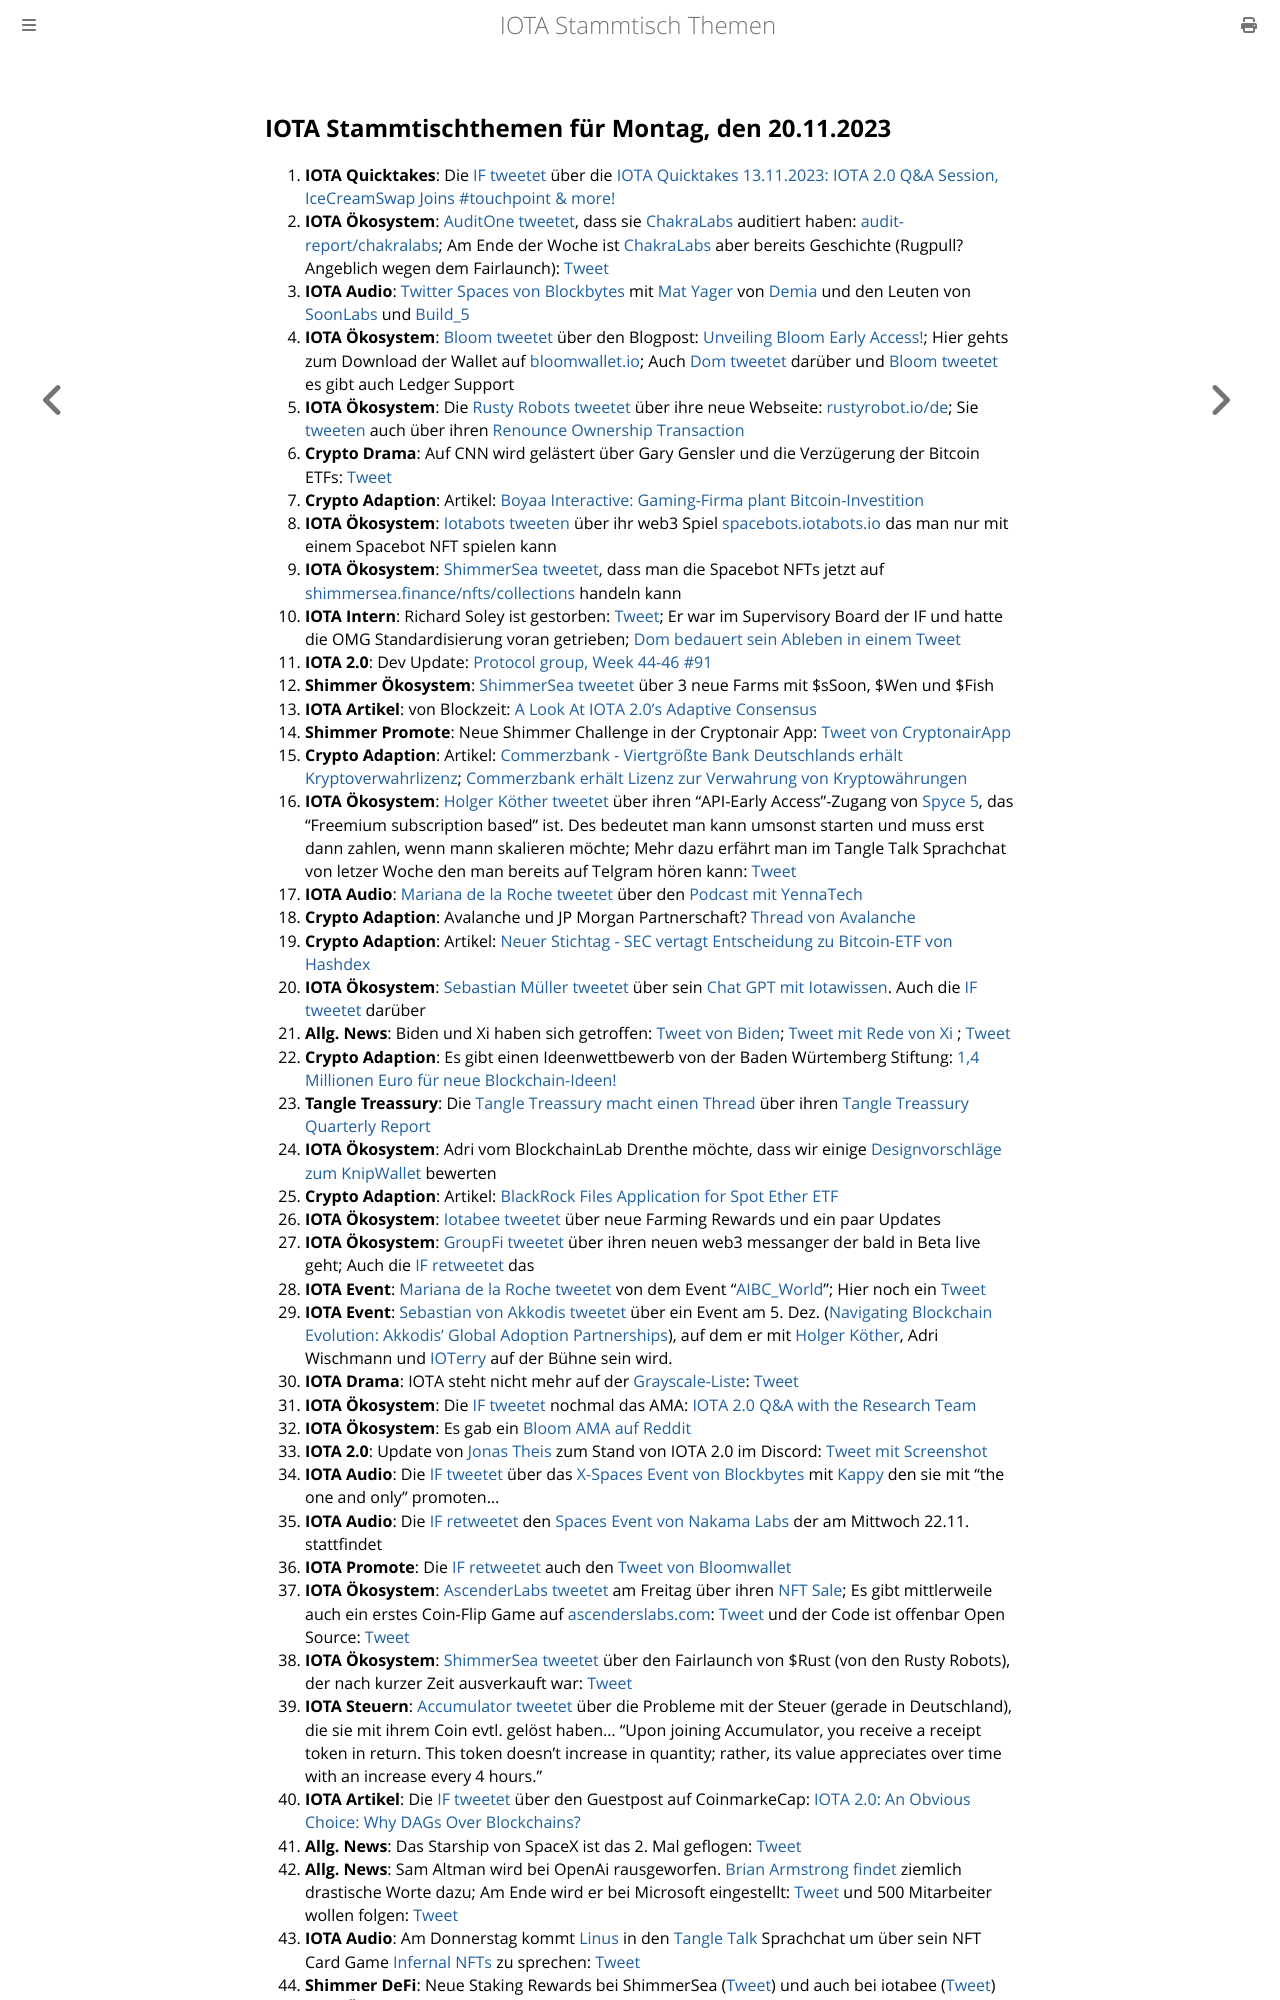

repository: iota-community/community-events · page: stammtisch/2023-11-20/index.html · generator: mdbook

## IOTA Stammtischthemen für Montag, den 20.11.2023

1. **IOTA Quicktakes**: Die [IF tweetet](https://x.com/iota/status/1724004276006011103?s=20) über die [IOTA Quicktakes 13.11.2023: IOTA 2.0 Q&A Session, IceCreamSwap Joins #touchpoint & more!](https://www.youtube.com/watch?v=FffFKjL9nSs)
2. **IOTA Ökosystem**: [AuditOne tweetet](https://x.com/auditone_team/status/1724350355066978618?s=20), dass sie [ChakraLabs](https://twitter.com/LabsChakra) auditiert haben: [audit-report/chakralabs](https://www.auditone.io/audit-report/chakralabs); Am Ende der Woche ist [ChakraLabs](https://twitter.com/LabsChakra) aber bereits Geschichte (Rugpull? Angeblich wegen dem Fairlaunch): [Tweet](https://x.com/LabsChakra/status/1726095661660307709?s=20)
3. **IOTA Audio**: [Twitter Spaces von Blockbytes](https://x.com/blockbytescom/status/1724108727479873974?s=20) mit [Mat Yager](https://twitter.com/Mat_Yarger) von [Demia](https://twitter.com/_Demia) und den Leuten von [SoonLabs](https://twitter.com/soon_labs) und [Build_5](https://twitter.com/build5tech)
4. **IOTA Ökosystem**: [Bloom tweetet](https://x.com/bloomwalletio/status/1724454024005468568?s=20) über den Blogpost: [Unveiling Bloom Early Access!](https://medium.com/bloom-wallet/unveiling-bloom-early-access-8038d29c5f86); Hier gehts zum Download der Wallet auf [bloomwallet.io](https://bloomwallet.io/); Auch [Dom tweetet](https://x.com/DomSchiener/status/1724457015341117582?s=20) darüber und [Bloom tweetet](https://x.com/bloomwalletio/status/1726656912878682372?s=20) es gibt auch Ledger Support
5. **IOTA Ökosystem**: Die [Rusty Robots tweetet](https://x.com/RustyRobotCC/status/1724469376441606529?s=20) über ihre neue Webseite: [rustyrobot.io/de](https://www.rustyrobot.io/de); Sie [tweeten](https://x.com/RustyRobotCC/status/1726525703263330767?s=20) auch über ihren [Renounce Ownership Transaction](https://explorer.evm.shimmer.network/tx/0xefb99c56da0220f4c3fb3cfd5689222b6aaf16e4fd7f242fc401b660d04d13d6)
6. **Crypto Drama**: Auf CNN wird gelästert über Gary Gensler und die Verzügerung der Bitcoin ETFs: [Tweet](https://x.com/BTC_Archive/status/1724471921734013287?s=20)
7. **Crypto Adaption**: Artikel: [Boyaa Interactive: Gaming-Firma plant Bitcoin-Investition](https://www.blocktrainer.de/boyaa-interactive-gaming-firma-plant-bitcoin-investition/)
8. **IOTA Ökosystem**: [Iotabots tweeten](https://x.com/iotabots/status/1724313715128889751?s=20) über ihr web3 Spiel [spacebots.iotabots.io](https://spacebots.iotabots.io/) das man nur mit einem Spacebot NFT spielen kann
9. **IOTA Ökosystem**: [ShimmerSea tweetet](https://x.com/ShimmerSeaDEX/status/1724448795126055222?s=20), dass man die Spacebot NFTs jetzt auf [shimmersea.finance/nfts/collections](https://shimmersea.finance/nfts/collections/0xA10F4eb010F85F0F21107cc4F7464cF7da73076C) handeln kann
10. **IOTA Intern**: Richard Soley ist gestorben: [Tweet](https://x.com/SebaKremer/status/1724519882589385111?s=20); Er war im Supervisory Board der IF und hatte die OMG Standardisierung voran getrieben; [Dom bedauert sein Ableben in einem Tweet](https://x.com/DomSchiener/status/1724668349529882883?s=20)
11. **IOTA 2.0**: Dev Update: [Protocol group, Week 44-46 #91](https://github.com/iotaledger/research-updates/discussions/91)
12. **Shimmer Ökosystem**: [ShimmerSea tweetet](https://x.com/ShimmerSeaDEX/status/1724683651147771938?s=20) über 3 neue Farms mit $sSoon, $Wen und $Fish
13. **IOTA Artikel**: von Blockzeit: [A Look At IOTA 2.0’s Adaptive Consensus](https://www.blockzeit.com/iota-2-0-adaptive-consensus/)
14. **Shimmer Promote**: Neue Shimmer Challenge in der Cryptonair App: [Tweet von CryptonairApp](https://x.com/CryptonaireApp/status/1724460734594027770?s=20)
15. **Crypto Adaption**: Artikel: [Commerzbank - Viertgrößte Bank Deutschlands erhält Kryptoverwahrlizenz](https://www.btc-echo.de/schlagzeilen/bitcoin-und-co-commerzbank-erhaelt-kryptoverwahrlizenz-174580/); [Commerzbank erhält Lizenz zur Verwahrung von Kryptowährungen](https://www.wiwo.de/finanzen/boerse/bitcoin-kurs-aktuell-commerzbank-erhaelt-lizenz-zur-verwahrung-von-kryptowaehrungen/27382428.html)
16. **IOTA Ökosystem**: [Holger Köther tweetet](https://x.com/HolgerKoether/status/1724810927114006576?s=20) über ihren "API-Early Access"-Zugang von [Spyce 5](https://twitter.com/SPYCE_5), das "Freemium subscription based" ist. Des bedeutet man kann umsonst starten und muss erst dann zahlen, wenn mann skalieren möchte; Mehr dazu erfährt man im Tangle Talk Sprachchat von letzer Woche den man bereits auf Telgram hören kann: [Tweet](https://x.com/tangle_talk/status/1725914977716883683?s=20)
17. **IOTA Audio**: [Mariana de la Roche tweetet](https://x.com/Marianadlrw/status/1724816722417319993?s=20) über den [Podcast mit YennaTech](https://podcasters.spotify.com/pod/show/inatba/episodes/Yeena-Tech--Asia-e2bv9kt/a-aak59ve)
18. **Crypto Adaption**: Avalanche und JP Morgan Partnerschaft? [Thread von Avalanche](https://x.com/avax/status/1724759482238927161?s=20)
19. **Crypto Adaption**: Artikel: [Neuer Stichtag - SEC vertagt Entscheidung zu Bitcoin-ETF von Hashdex](https://www.btc-echo.de/schlagzeilen/sec-vertagt-entscheidung-zu-bitcoin-etf-von-hashdex-174617/)
20. **IOTA Ökosystem**: [Sebastian Müller tweetet](https://x.com/NaitsabesMue/status/1725050695563272517?s=20) über sein [Chat GPT mit Iotawissen](https://chat.openai.com/g/g-CGc6SfNN0-iota-insight). Auch die [IF tweetet](https://x.com/iota/status/1725055947809128915?s=20) darüber
21. **Allg. News**: Biden und Xi haben sich getroffen: [Tweet von Biden](https://x.com/POTUS/status/1724941601661718940?s=20); [Tweet mit Rede von Xi](https://x.com/business/status/1725053470104043620?s=20) ; [Tweet](https://x.com/business/status/1724887837684695548?s=20)
22. **Crypto Adaption**: Es gibt einen Ideenwettbewerb von der Baden Würtemberg Stiftung: [1,4 Millionen Euro für neue Blockchain-Ideen!](https://krypto-x.biz/2023/11/16/14-millionen-euro-fuer-neue-blockchain-ideen/)
23. **Tangle Treassury**: Die [Tangle Treassury macht einen Thread](https://x.com/TangleTreasury/status/1724902189746020788?s=20) über ihren [Tangle Treassury Quarterly Report](https://t.co/5yyGESXRYi)
24. **IOTA Ökosystem**: Adri vom BlockchainLab Drenthe möchte, dass wir einige [Designvorschläge zum KnipWallet](https://en.99designs.nl/mobile-app-design/contests/bring-purpose-bound-money-st-century-1253751/poll/c9849bd07f/vote?utm_source=voting_app&utm_medium=web&utm_campaign=voting) bewerten
25. **Crypto Adaption**: Artikel: [BlackRock Files Application for Spot Ether ETF](https://www.coindesk.com/policy/2023/11/16/blackrock-files-application-for-spot-ether-etf/?utm_source=twitter&utm_term=organic&utm_medium=social&utm_content=editorial&utm_campaign=coindesk_main)
26. **IOTA Ökosystem**: [Iotabee tweetet](https://x.com/iotabee/status/1725089820790132772?s=20) über neue Farming Rewards und ein paar Updates
27. **IOTA Ökosystem**: [GroupFi tweetet](https://x.com/groupficom/status/1725137334549844221?s=20) über ihren neuen web3 messanger der bald in Beta live geht; Auch die [IF retweetet](https://x.com/iota/status/1725482275842777145?s=20) das
28. **IOTA Event**: [Mariana de la Roche tweetet](https://x.com/Marianadlrw/status/1725151111646945621?s=20) von dem Event "[AIBC_World](https://twitter.com/AIBC_World)"; Hier noch ein [Tweet](https://x.com/Marianadlrw/status/1725151647817445752?s=20)
29. **IOTA Event**: [Sebastian von Akkodis tweetet](https://x.com/Sebasti65365174/status/1725156054885867523?s=20) über ein Event am 5. Dez. ([Navigating Blockchain Evolution: Akkodis' Global Adoption Partnerships](https://www.linkedin.com/events/7128077292056023042/about/?invite=false&message=false&sAtp=&sTrk=&sV=&showRequesters=false&showShareByPost=false?utm_medium=social&utm_source=clearview&utm_campaign=linkedin_live&utm_term=global&utm_content=blockchain_live)), auf dem er mit [Holger Köther](https://twitter.com/HolgerKoether), Adri Wischmann und [IOTerry](https://twitter.com/io_terry) auf der Bühne sein wird.
30. **IOTA Drama**: IOTA steht nicht mehr auf der [Grayscale-Liste](https://www.lseg.com/content/dam/ftse-russell/en_us/documents/factsheets/fgutsr_20230929.pdf): [Tweet](https://x.com/KimJongUnrekt/status/1725142250433487146?s=20)
31. **IOTA Ökosystem**: Die [IF tweetet](https://x.com/iota/status/1724895195278295541?s=20) nochmal das AMA: [IOTA 2.0 Q&A with the Research Team](https://www.youtube.com/watch?v=gy08jK3lqx4)
32. **IOTA Ökosystem**: Es gab ein [Bloom AMA auf Reddit](https://www.reddit.com/r/Iota/comments/17wnvcl/bloom_ama_friday_17th_november/?rdt=50064)
33. **IOTA 2.0**: Update von [Jonas Theis](https://twitter.com/jonastheis_) zum Stand von IOTA 2.0 im Discord: [Tweet mit Screenshot](https://x.com/Vrom14286662/status/1725428964842258679?s=20)
34. **IOTA Audio**: Die [IF tweetet](https://x.com/iota/status/1725447099037159700?s=20) über das [X-Spaces Event von Blockbytes ](https://x.com/blockbytescom/status/1726394936763752944?s=20) mit [Kappy](https://twitter.com/Rob_Daykin) den sie mit "the one and only" promoten...
35. **IOTA Audio**: Die [IF retweetet](https://x.com/iota/status/1725509634985709799?s=20) den [Spaces Event von Nakama Labs](https://x.com/Nakama_Labs/status/1725502265832685755?s=20) der am Mittwoch 22.11. stattfindet
36. **IOTA Promote**: Die [IF retweetet](https://x.com/iota/status/1725434667304636462?s=20) auch den [Tweet von Bloomwallet](https://twitter.com/bloomwalletio/status/1725206896359936386)
37. **IOTA Ökosystem**: [AscenderLabs tweetet](https://x.com/AscendersLabs/status/1725515986944827577?s=20) am Freitag über ihren [NFT Sale](https://mint.ascenderslabs.com/); Es gibt mittlerweile auch ein erstes Coin-Flip Game auf [ascenderslabs.com](https://ascenderslabs.com/): [Tweet](https://x.com/AscendersLabs/status/1726318095273537566?s=20) und der Code ist offenbar Open Source: [Tweet](https://x.com/AscendersLabs/status/1726341292752240895?s=20)
38. **IOTA Ökosystem**: [ShimmerSea tweetet](https://x.com/ShimmerSeaDEX/status/1724503217914991044?s=20) über den Fairlaunch von $Rust (von den Rusty Robots), der nach kurzer Zeit ausverkauft war: [Tweet](https://x.com/ShimmerSeaDEX/status/1725968737327526004?s=20)
39. **IOTA Steuern**: [Accumulator tweetet](https://x.com/ACCU_DeFi/status/1725493685909963135?s=20) über die Probleme mit der Steuer (gerade in Deutschland), die sie mit ihrem Coin evtl. gelöst haben... "Upon joining Accumulator, you receive a receipt token in return. This token doesn't increase in quantity; rather, its value appreciates over time with an increase every 4 hours."
40. **IOTA Artikel**: Die [IF tweetet](https://x.com/iota/status/1725619824431112246?s=20) über den Guestpost auf CoinmarkeCap: [IOTA 2.0: An Obvious Choice: Why DAGs Over Blockchains?](https://coinmarketcap.com/community/articles/654b925609e4ff3a71170840/)
41. **Allg. News**: Das Starship von SpaceX ist das 2. Mal geflogen: [Tweet](https://x.com/SpaceX/status/1725862657780281349?s=20)
42. **Allg. News**: Sam Altman wird bei OpenAi rausgeworfen. [Brian Armstrong findet](https://x.com/brian_armstrong/status/1725924114190536825?s=20) ziemlich drastische Worte dazu; Am Ende wird er bei Microsoft eingestellt: [Tweet](https://x.com/satyanadella/status/1726509045803336122?s=20) und 500 Mitarbeiter wollen folgen: [Tweet](https://x.com/AlphaSignalAI/status/1726615657855492459?s=20)
